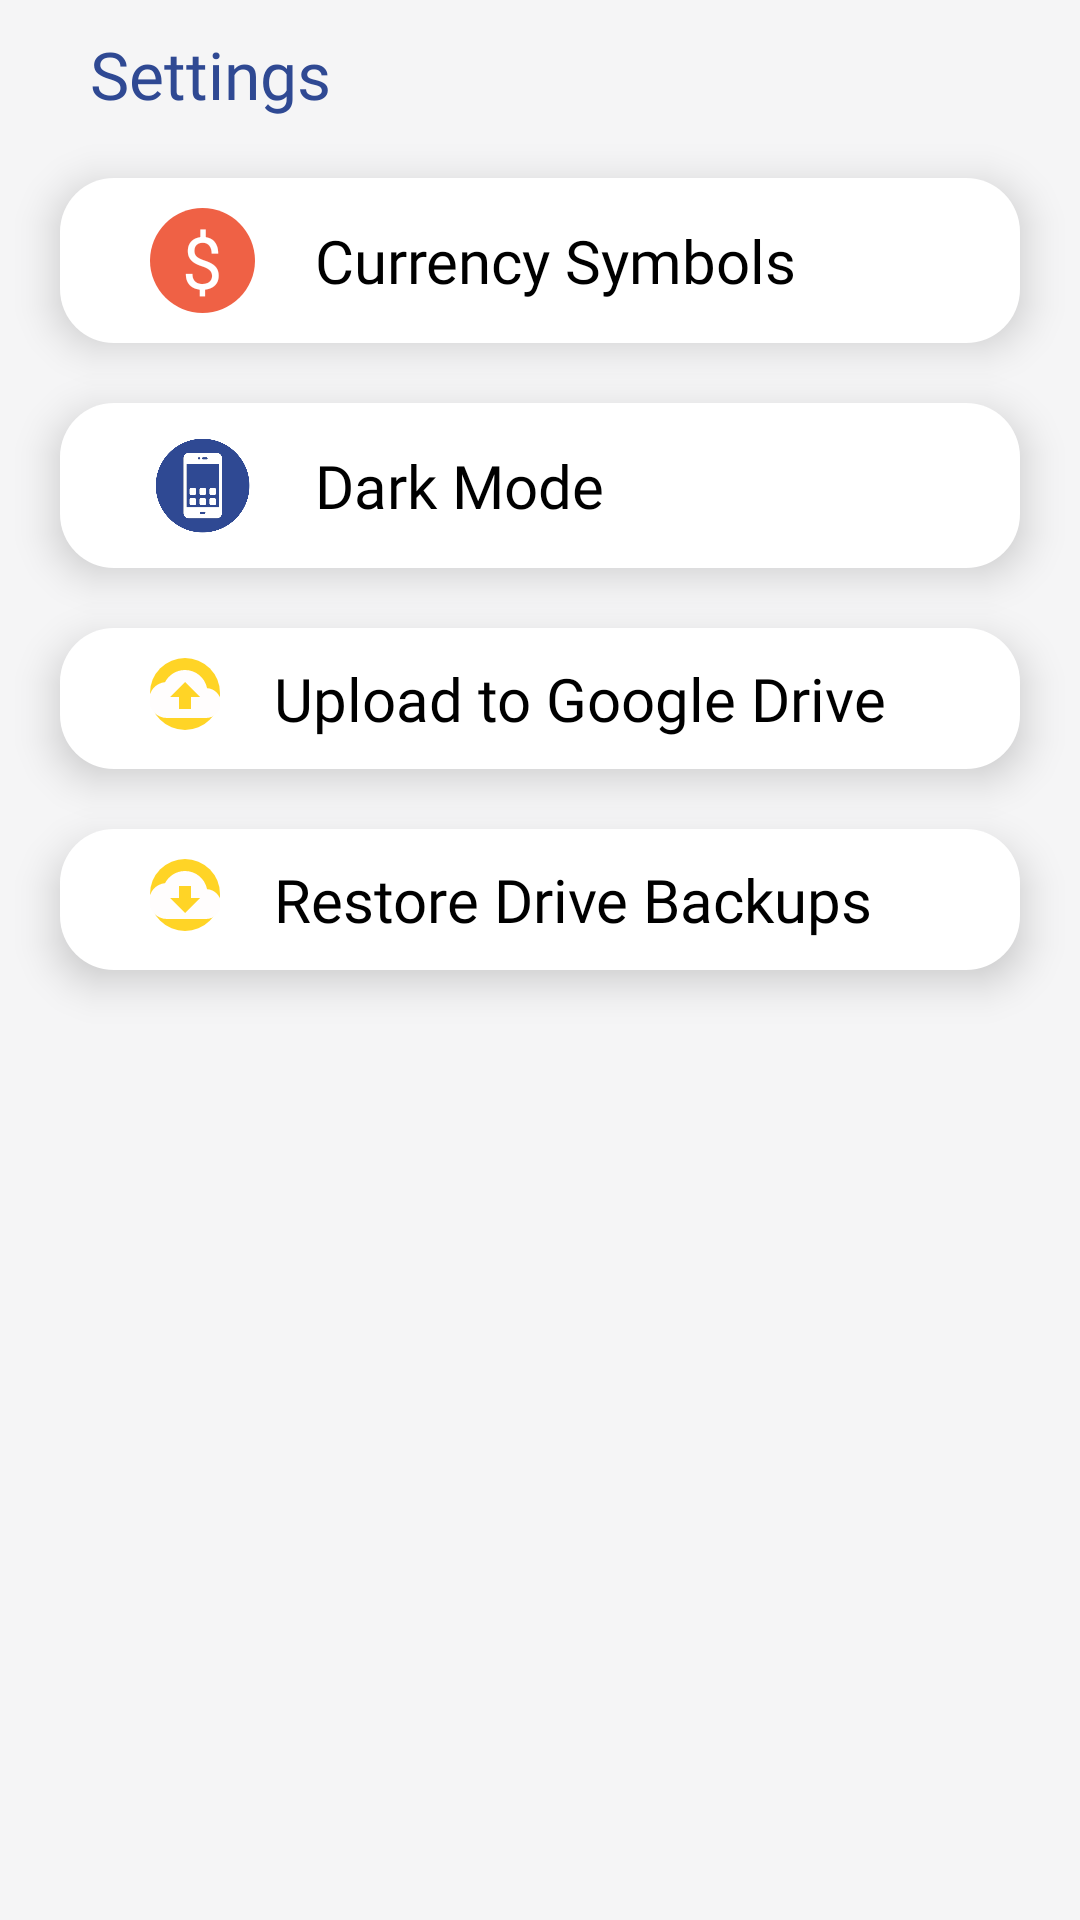

Produce the Android XML layout that renders to this screen, including the resource entries it uses.
<!-- AndroidManifest.xml: application theme AppTheme -->
<!-- res/layout/activity_settings_screen.xml -->
<?xml version="1.0" encoding="utf-8"?>
<LinearLayout xmlns:android="http://schemas.android.com/apk/res/android"
    xmlns:app="http://schemas.android.com/apk/res-auto"
    xmlns:tools="http://schemas.android.com/tools"
    android:layout_width="match_parent"
    android:layout_height="match_parent"
    android:background="@color/background_screen_color"
    android:orientation="vertical"
    tools:context=".activities.Settings_Screen">


    <TextView
        android:layout_width="wrap_content"
        android:layout_height="wrap_content"
        android:fontFamily="@font/poppins_medium"
        android:paddingStart="30dp"
        android:paddingTop="10dp"
        android:paddingEnd="0dp"
        android:paddingBottom="10dp"
        android:text="@string/settings"
        android:textColor="@color/item_bg"
        android:textSize="22sp" />

    <RelativeLayout
        android:id="@+id/change_currency"
        android:layout_width="match_parent"
        android:layout_height="wrap_content"
        android:layout_marginStart="20dp"
        android:layout_marginTop="@dimen/dp_10"
        android:layout_marginEnd="20dp"
        android:layout_marginBottom="10dp"
        android:background="@drawable/bg_15"
        android:elevation="8dp"
        android:orientation="horizontal"
        android:paddingStart="30dp"
        android:paddingTop="10dp"
        android:paddingEnd="0dp"
        android:paddingBottom="10dp">


        <TextView
            android:id="@+id/currency_symbol"
            android:layout_width="35dp"
            android:layout_height="35dp"
            android:layout_centerVertical="true"
            android:background="@drawable/currency_bg"
            android:gravity="center"
            android:text="@string/currencySymbols"
            android:textColor="@color/white"
            android:textSize="24sp" />

        <TextView
            android:layout_width="wrap_content"
            android:layout_height="wrap_content"
            android:layout_centerVertical="true"
            android:layout_marginStart="20dp"
            android:layout_toEndOf="@+id/currency_symbol"
            android:fontFamily="@font/poppins_medium"
            android:text="@string/currency"
            android:textColor="@color/black"
            android:textSize="20sp" />

    </RelativeLayout>

    <RelativeLayout
        android:layout_width="match_parent"
        android:layout_height="wrap_content"
        android:layout_marginStart="20dp"
        android:layout_marginTop="@dimen/dp_10"
        android:layout_marginEnd="20dp"
        android:layout_marginBottom="10dp"
        android:background="@drawable/bg_15"
        android:elevation="8dp"
        android:orientation="horizontal"
        android:paddingStart="30dp"
        android:paddingTop="10dp"
        android:paddingEnd="0dp"
        android:paddingBottom="10dp">


        <ImageView
            android:id="@+id/dark_mode_icon"
            android:layout_width="35dp"
            android:layout_height="35dp"
            android:layout_centerVertical="true"
            android:src="@drawable/dark_mode" />

        <TextView
            android:layout_width="wrap_content"
            android:layout_height="wrap_content"
            android:layout_centerVertical="true"
            android:layout_marginStart="20dp"
            android:layout_toEndOf="@+id/dark_mode_icon"
            android:fontFamily="@font/poppins_medium"
            android:text="@string/dark_mode"
            android:textColor="@color/black"
            android:textSize="20sp" />

        <ToggleButton
            android:id="@+id/chkState"
            android:layout_width="50dp"
            android:layout_height="30dp"
            android:layout_alignParentEnd="true"
            android:layout_centerVertical="true"
            android:layout_marginEnd="10dp"
            android:background="@drawable/toggle_selector"
            android:textOff=""
            android:textOn="" />


    </RelativeLayout>

    <RelativeLayout
        android:layout_width="match_parent"
        android:layout_height="wrap_content"
        android:orientation="horizontal"
        android:background="@drawable/bg_15"
        android:id="@+id/upload_drive_backup"
        android:paddingTop="10dp"
        android:paddingBottom="10dp"
        android:paddingStart="30dp"
        android:paddingEnd="0dp"
        android:layout_marginBottom="10dp"
        android:layout_marginTop="@dimen/dp_10"
        android:layout_marginStart="20dp"
        android:layout_marginEnd="20dp"
        android:elevation="8dp"
        >


        <ImageView
            android:id="@+id/upload_drive_img"
            android:layout_width="wrap_content"
            android:layout_height="wrap_content"
            android:src="@drawable/ic_baseline_cloud_upload_24"
            android:background="@drawable/drive_img_bg"
            android:padding="@dimen/_5sdp"
            />

        <TextView
            android:layout_toEndOf="@+id/upload_drive_img"
            android:id="@+id/upload_drive_txt"
            android:layout_marginStart="18dp"
            android:layout_width="wrap_content"
            android:layout_height="wrap_content"
            android:text="@string/uploadBackup"
            android:textColor="@color/black"
            android:textSize="20sp"
            android:fontFamily="@font/poppins_medium"
            android:layout_centerVertical="true"
            />

    </RelativeLayout>

    <RelativeLayout
        android:layout_width="match_parent"
        android:layout_height="wrap_content"
        android:orientation="horizontal"
        android:background="@drawable/bg_15"
        android:id="@+id/restore_drive_backup"
        android:paddingTop="10dp"
        android:paddingBottom="10dp"
        android:paddingStart="30dp"
        android:paddingEnd="0dp"
        android:layout_marginBottom="10dp"
        android:layout_marginTop="@dimen/dp_10"
        android:layout_marginStart="20dp"
        android:layout_marginEnd="20dp"
        android:elevation="8dp"
        >


        <ImageView
            android:id="@+id/restore_drive_img"
            android:layout_width="wrap_content"
            android:layout_height="wrap_content"
            android:src="@drawable/ic_baseline_cloud_download_24"
            android:background="@drawable/drive_img_bg"
            android:padding="@dimen/_5sdp"
            />

        <TextView
            android:layout_toEndOf="@+id/restore_drive_img"
            android:id="@+id/restore_drive_txt"
            android:layout_marginStart="18dp"
            android:layout_width="wrap_content"
            android:layout_height="wrap_content"
            android:text="@string/restoreBackup"
            android:textColor="@color/black"
            android:textSize="20sp"
            android:fontFamily="@font/poppins_medium"
            android:layout_centerVertical="true"
            />

    </RelativeLayout>

</LinearLayout>
<!-- resources referenced by this layout -->
<resources>
  <color name="background_screen_color">#f5f5f6</color>
  <color name="black">#FF000000</color>
  <color name="item_bg">#2f4993</color>
  <color name="white">#FFFFFFFF</color>
  <dimen name="dp_10">10dp</dimen>
  <!-- drawable bg_15 (drawable) -->
  <?xml version="1.0" encoding="UTF-8"?>
  <shape xmlns:android="http://schemas.android.com/apk/res/android">
      <solid android:color="@color/add_account_name_bg_color"/>
  
      <corners android:radius="18dp"/>
  </shape>
  <!-- drawable currency_bg (drawable) -->
  <?xml version="1.0" encoding="UTF-8"?>
  <shape
  
      xmlns:android="http://schemas.android.com/apk/res/android">
      <solid android:color="@color/orange"
  
          />
  
      <corners
          android:radius="20dp"
          />
  </shape>
  <!-- drawable drive_img_bg (drawable) -->
  <?xml version="1.0" encoding="UTF-8"?>
  <shape
  
      xmlns:android="http://schemas.android.com/apk/res/android">
      <solid android:color="@color/yellow"
  
          />
  
      <corners
          android:radius="20dp"
          />
  </shape>
  <!-- drawable ic_baseline_cloud_upload_24 (drawable) -->
  <vector android:autoMirrored="true" android:height="24dp"
      android:tint="#FFFDFD" android:viewportHeight="24"
      android:viewportWidth="24" android:width="24dp" xmlns:android="http://schemas.android.com/apk/res/android">
      <path android:fillColor="@android:color/white" android:pathData="M19.35,10.04C18.67,6.59 15.64,4 12,4 9.11,4 6.6,5.64 5.35,8.04 2.34,8.36 0,10.91 0,14c0,3.31 2.69,6 6,6h13c2.76,0 5,-2.24 5,-5 0,-2.64 -2.05,-4.78 -4.65,-4.96zM14,13v4h-4v-4H7l5,-5 5,5h-3z"/>
  </vector>
  <string name="currency">Currency Symbols</string>
  <string name="currencySymbols">$</string>
  <string name="dark_mode">Dark Mode</string>
  <string name="restoreBackup">Restore Drive Backups</string>
  <string name="settings">Settings</string>
  <string name="uploadBackup">Upload to Google Drive</string>
  <style name="AppTheme" parent="Theme.AppCompat.Light.NoActionBar">
          
          <item name="colorPrimary">@color/colorPrimary</item>
          <item name="colorPrimaryDark">@color/colorPrimaryDark</item>
          <item name="colorAccent">@color/colorAccent</item>
          <item name="calcDialogStyle">@style/CustomCalcDialogStyle</item>
  
          <item name="circularProgressIndicatorStyle">@style/Widget.App.CircularProgressIndicator</item>
  
  
  
      </style>
  <color name="add_account_name_bg_color">#FFFFFF</color>
  <color name="orange">#ef6145</color>
  <color name="yellow">#ffd426</color>
  <color name="colorPrimary">#172331</color>
  <color name="colorPrimaryDark">#172331</color>
  <color name="colorAccent">#172331</color>
  <style name="CustomCalcDialogStyle" parent="CalcDialogStyle">
          
          
  
  
          
          <item name="calcOperationBtnStyle">@style/CustomCalcOperationBtnStyle</item>
          <item name="calcDialogButtonStyle">@style/CustomDialogBtnStyle</item>
          <item name="calcOperationBtnColor">#000000</item>
      </style>
  <style name="Widget.App.CircularProgressIndicator" parent="Widget.MaterialComponents.CircularProgressIndicator">
          <item name="materialThemeOverlay">@style/ThemeOverlay.App.CircularProgressIndicator</item>
          <item name="trackThickness">20dp</item>
          <item name="android:indeterminateTint">@color/black</item>
  
      </style>
  <style name="CustomCalcOperationBtnStyle" parent="CalcOperationBtnStyle">
          
          <item name="android:textColor">#FFFDFD</item>
  
  
      </style>
  <style name="CustomDialogBtnStyle" parent="CalcDialogButtonStyle">
          
          <item name="android:textColor">#000000</item>
          <item name="android:textSize">18sp</item>
  
      </style>
  <style name="ThemeOverlay.App.CircularProgressIndicator" parent="">
          <item name="colorPrimary">@color/black</item>
      </style>
</resources>
